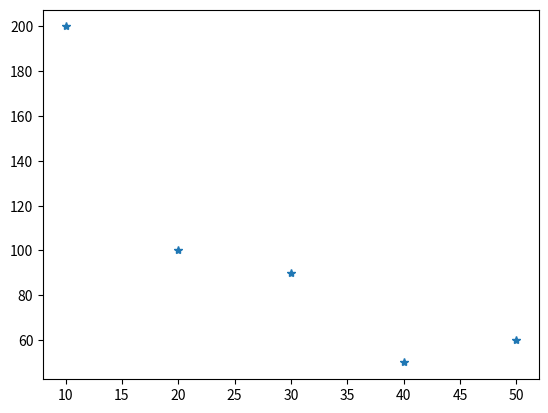

Source code (Python):
import matplotlib.pyplot as plt
import numpy as np

xpoints=np.array([10,20,30,40,50])
ypoints=np.array([200,100,90,50,60])

plt.plot(xpoints,ypoints,"*")
plt.show()
